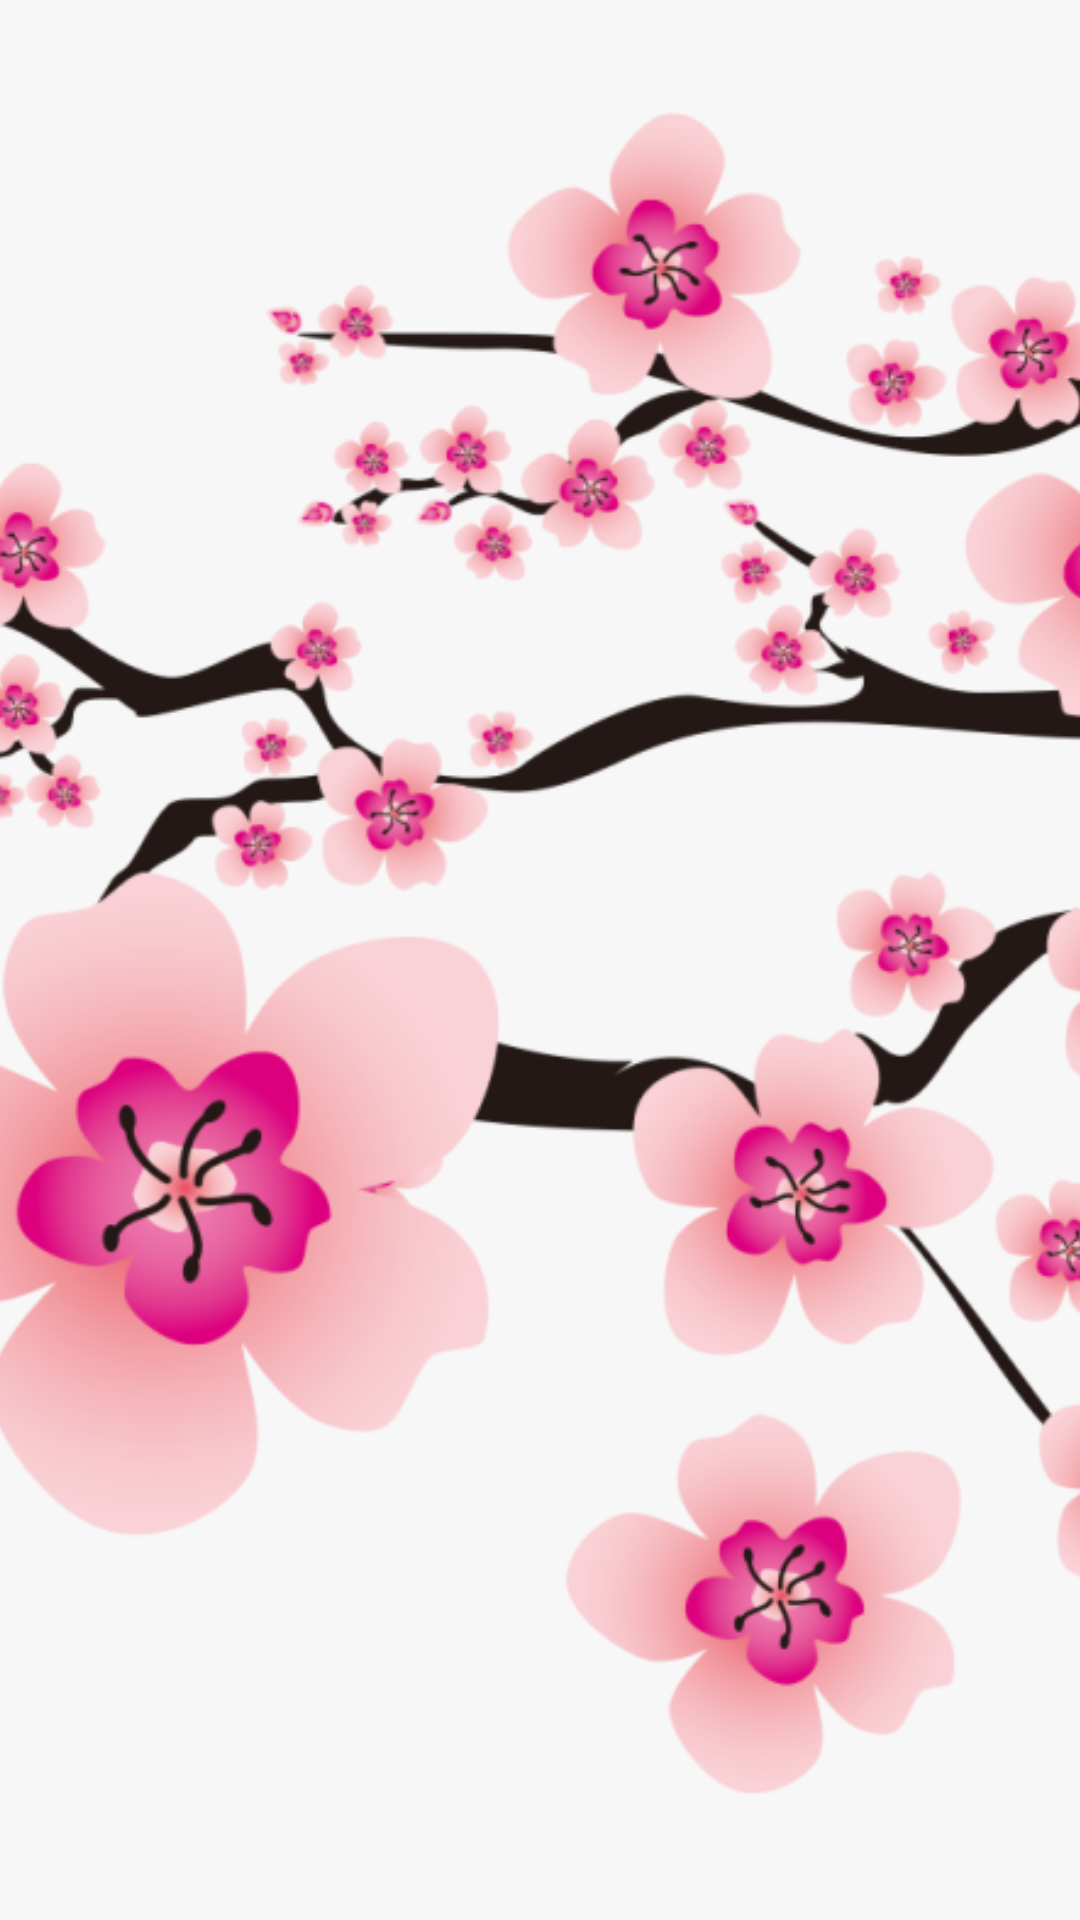

Write the Android layout XML for this screen, with the resource values it uses.
<!-- AndroidManifest.xml: application theme Theme.KTC -->
<!-- res/layout/attachment_picture.xml -->
<?xml version="1.0" encoding="utf-8"?>
<ImageView
    android:id="@+id/iv"
    android:layout_width="82dp"
    android:layout_height="60dp"
    android:adjustViewBounds="true"
    android:scaleType="centerCrop"
    android:src="@drawable/sakura"
    android:layout_marginEnd="5dp"
    android:paddingEnd="5dp"
    app:layout_constraintStart_toStartOf="parent"
    app:layout_constraintTop_toTopOf="parent"
    xmlns:android="http://schemas.android.com/apk/res/android"
    xmlns:app="http://schemas.android.com/apk/res-auto"/>
<!-- resources referenced by this layout -->
<resources>
  <!-- drawable sakura: png bitmap (drawable, 251566 bytes) -->
  <style name="Theme.KTC" parent="Base.Theme.KTC" />
  <style name="Base.Theme.KTC" parent="Theme.Material3.DayNight.NoActionBar">
          
          
          <item name="colorAccent">@color/ktc_blue</item>
          <item name="colorPrimary">@color/ktc_blue</item>
          <item name="colorSecondaryContainer">#D2E1FB</item>
          <item name="android:fontFamily">@font/sfuitext_semibold</item>
          <item name="android:textSize">16sp</item>
      </style>
  <color name="ktc_blue">#194288</color>
</resources>
